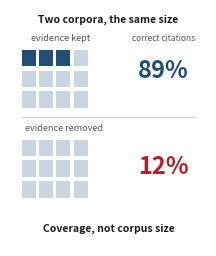

Python code for this plot:
#!/usr/bin/env python3
# -*- coding: utf-8 -*-
"""
graphical_abstract.py — AI Magazine 그래픽 초록용 개념도 (50 x 60 mm)

50x60mm 에서 완전히 읽혀야 하므로 축·눈금·범례가 있는 데이터 그림은 쓸 수 없다.
이 연구의 핵심은 '같은 크기의 두 코퍼스, 하나는 덮고 하나는 못 덮는다'는 구조적
대비이므로 도식으로 그린다. 칸 하나가 문서 하나, 진한 칸이 정답 근거를 담은 문서다.
두 격자의 칸 수가 같은데 진한 칸의 유무만 다르다는 것이 한눈에 보인다.

텍스트 요소를 일곱 개로 줄여 최소 글자를 6pt(2.1mm)로 유지했고,
저장 전에 캔버스 이탈·텍스트 겹침·격자 침범을 모두 검사한다.
"""
import matplotlib
matplotlib.use("Agg")
import matplotlib.pyplot as plt
from matplotlib.patches import Rectangle

MM = 1 / 25.4
W_MM, H_MM = 50.0, 60.0
C_EVID, C_PERI = "#1f4e79", "#c9d6e2"
C_TEXT, C_HI, C_SUB = "#1a1a1a", "#b3202c", "#555555"
MIN_PT = 6.0
CELL, GAP, COLS = 0.075, 0.013, 4

fig = plt.figure(figsize=(W_MM * MM, H_MM * MM), dpi=600)
ax = fig.add_axes([0, 0, 1, 1]); ax.set_xlim(0, 1); ax.set_ylim(0, 1); ax.axis("off")
texts, grids = [], []

def T(x, y, s, size, color=C_TEXT, weight="normal"):
    assert size >= MIN_PT, f"{size}pt < {MIN_PT}pt: {s}"
    texts.append(ax.text(x, y, s, fontsize=size, color=color, weight=weight,
                         ha="center", va="center"))

def grid(x0, y_top, n_evid, n_total=12):
    for i in range(n_total):
        r, c = divmod(i, COLS)
        ax.add_patch(Rectangle((x0 + c * (CELL + GAP), y_top - r * (CELL + GAP) - CELL),
                               CELL, CELL,
                               facecolor=C_EVID if i < n_evid else C_PERI,
                               edgecolor="white", linewidth=0.7))
    rows = (n_total + COLS - 1) // COLS
    box = (x0, x0 + COLS * (CELL + GAP) - GAP, y_top - rows * (CELL + GAP) + GAP, y_top)
    grids.append(box); return box

T(0.5, 0.958, "Two corpora, the same size", 7.5, weight="bold")

# 위 — 근거 유지, 주변부 제거
T(0.255, 0.878, "evidence kept", 6.5, C_SUB)
gA = grid(0.055, 0.835, n_evid=3)
T(0.78, 0.878, "correct citations", 6.0, C_SUB)
T(0.78, 0.740, "89%", 17.0, C_EVID, "bold")

ax.plot([0.06, 0.94], [0.545, 0.545], color="#cccccc", linewidth=0.7)

# 아래 — 근거 제거, 주변부 유지
T(0.275, 0.498, "evidence removed", 6.5, C_SUB)
gB = grid(0.055, 0.455, n_evid=0)
T(0.78, 0.335, "12%", 17.0, C_HI, "bold")

T(0.5, 0.075, "Coverage, not corpus size", 7.5, weight="bold")

# ---------------- 검증
fig.canvas.draw()
inv = ax.transData.inverted()
boxes, bad = [], []
for t in texts:
    bb = t.get_window_extent(fig.canvas.get_renderer())
    (x0, y0), (x1, y1) = inv.transform([[bb.x0, bb.y0], [bb.x1, bb.y1]])
    boxes.append((t.get_text()[:22], x0, x1, y0, y1))
    if x0 < 0.01 or x1 > 0.99 or y0 < 0.005 or y1 > 0.995:
        bad.append(t.get_text()[:22])

def hit(a, b):
    return a[1] < b[2] and b[1] < a[2] and a[3] < b[4] and b[3] < a[4]

ov = [(a[0], b[0]) for i, a in enumerate(boxes) for b in boxes[i+1:] if hit(a, b)]
gov = [(t[0], f"grid{k+1}") for t in boxes for k, g in enumerate(grids)
       if t[1] < g[1] and g[0] < t[2] and t[3] < g[3] and g[2] < t[4]]
print("캔버스 이탈:", bad or "없음")
print("텍스트 겹침:", ov or "없음")
print("격자 침범:", gov or "없음")
print("최소 글자 %.1fpt = %.2f mm" % (MIN_PT, MIN_PT / 72 * 25.4))
assert not (bad or ov or gov), "배치 충돌"

fig.savefig("graphical_abstract.png", dpi=600, facecolor="white")
fig.savefig("graphical_abstract.pdf", facecolor="white")
print("저장 완료 (%.0f x %.0f mm)" % (W_MM, H_MM))
